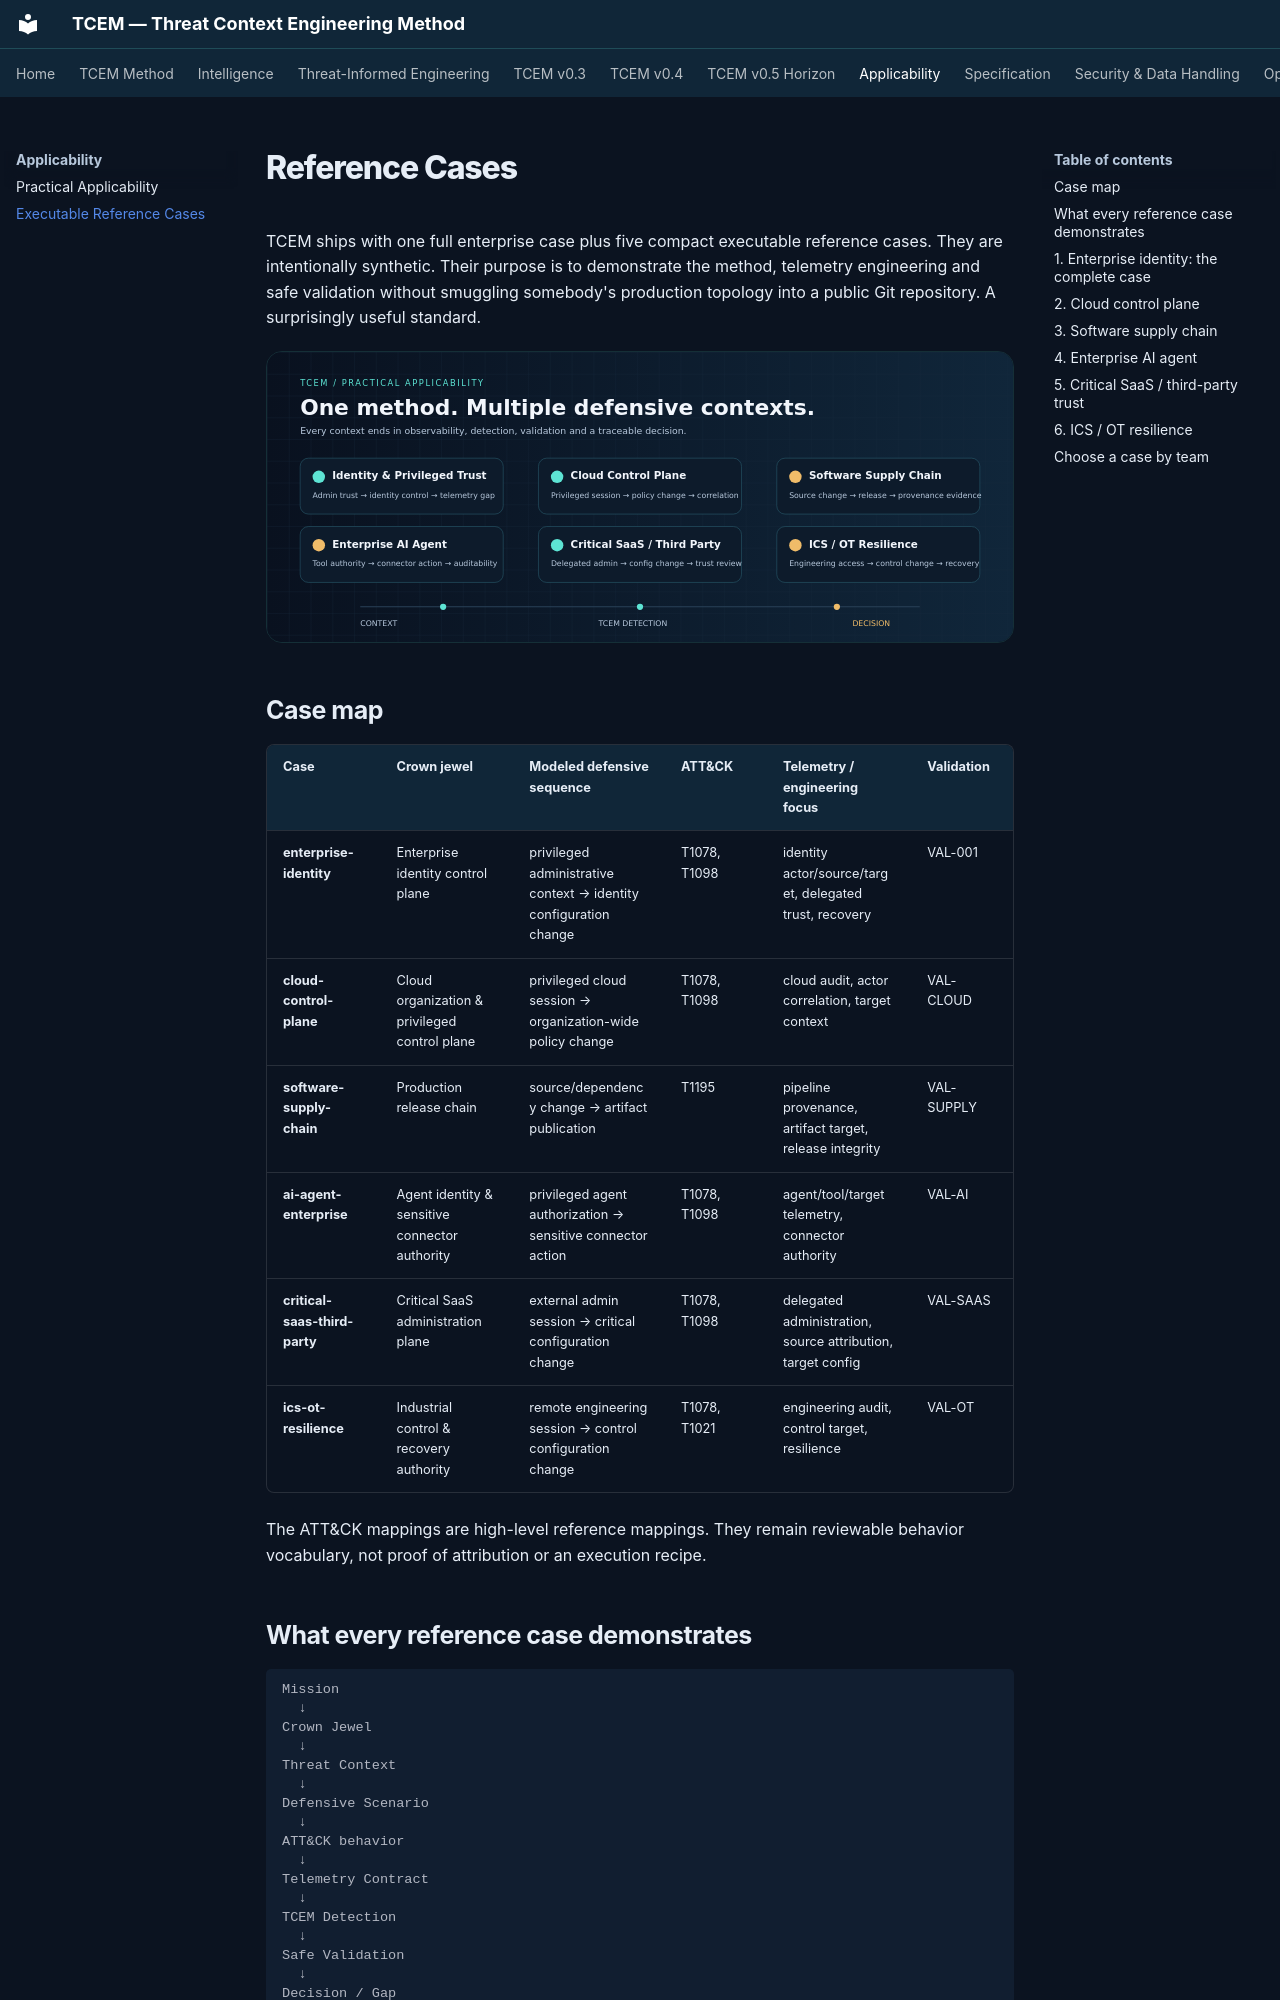

repository: Ridd1kulusC0d3r/Cyber-Threat-Context-Modeling · page: reference-cases/index.html · generator: mkdocs

# Reference Cases

TCEM ships with one full enterprise case plus five compact executable reference cases. They are intentionally synthetic. Their purpose is to demonstrate the method, telemetry engineering and safe validation without smuggling somebody's production topology into a public Git repository. A surprisingly useful standard.

![TCEM applicability map](assets/tcem-use-cases.svg)

## Case map

| Case | Crown jewel | Modeled defensive sequence | ATT&CK | Telemetry / engineering focus | Validation |
|---|---|---|---|---|---|
| **enterprise-identity** | Enterprise identity control plane | privileged administrative context → identity configuration change | T1078, T1098 | identity actor/source/target, delegated trust, recovery | VAL-001 |
| **cloud-control-plane** | Cloud organization & privileged control plane | privileged cloud session → organization-wide policy change | T1078, T1098 | cloud audit, actor correlation, target context | VAL-CLOUD |
| **software-supply-chain** | Production release chain | source/dependency change → artifact publication | T1195 | pipeline provenance, artifact target, release integrity | VAL-SUPPLY |
| **ai-agent-enterprise** | Agent identity & sensitive connector authority | privileged agent authorization → sensitive connector action | T1078, T1098 | agent/tool/target telemetry, connector authority | VAL-AI |
| **critical-saas-third-party** | Critical SaaS administration plane | external admin session → critical configuration change | T1078, T1098 | delegated administration, source attribution, target config | VAL-SAAS |
| **ics-ot-resilience** | Industrial control & recovery authority | remote engineering session → control configuration change | T1078, T1021 | engineering audit, control target, resilience | VAL-OT |

The ATT&CK mappings are high-level reference mappings. They remain reviewable behavior vocabulary, not proof of attribution or an execution recipe.

## What every reference case demonstrates

~~~text
Mission
  ↓
Crown Jewel
  ↓
Threat Context
  ↓
Defensive Scenario
  ↓
ATT&CK behavior
  ↓
Telemetry Contract
  ↓
TCEM Detection
  ↓
Safe Validation
  ↓
Decision / Gap
~~~

Each compact reference case contains a case definition, crown jewel, architecture object, Threat Context, prioritized scenario, Telemetry Contract, Detection Specification, synthetic log-replay fixture and deterministic Validation object.
